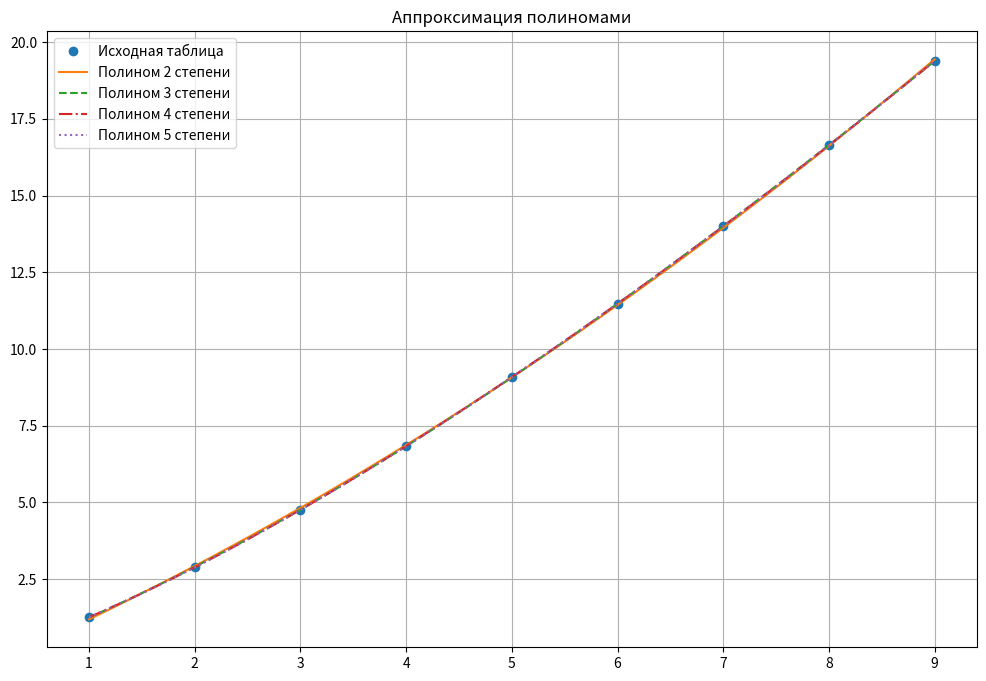

Reproduce this figure in Python.
import numpy as np
import matplotlib.pyplot as plt
from scipy.interpolate import lagrange

# Параметры задачи
a = 1
b = 9
n = 8
dx = (b - a) / n

# Таблица значений функции
x = np.linspace(a, b, n + 1)
y = x * np.cbrt(1 + x)

# Промежуточные точки для оценки отклонения
xj = np.array([a + dx * (i + 0.5) for i in range(n)])
yj_exact = xj * np.cbrt(1 + xj)

# --- Задание 1: Аппроксимация полиномами ---
def fit_polynomial(x_data, y_data, degree):
    """Аппроксимация полиномом степени `degree` методом МНК"""
    A = np.vander(x_data, degree + 1, increasing=True)
    coeffs = np.linalg.lstsq(A, y_data, rcond=None)[0]
    return coeffs

def evaluate_polynomial(coeffs, x):
    """Вычисление значения полинома с коэффициентами `coeffs` в точке x"""
    return sum(c * x**i for i, c in enumerate(coeffs))

# Подбор полиномов 2-5 степени
degrees = [2, 3, 4, 5]
results = []

for deg in degrees:
    coeffs = fit_polynomial(x, y, deg)
    results.append({
        'degree': deg,
        'coeffs': coeffs,
        'max_error': max(abs(yj_exact[i] - evaluate_polynomial(coeffs, xj[i])) for i in range(len(xj)))
    })

# --- Визуализация ---
plt.figure(figsize=(12, 8))
plt.plot(x, y, 'o', label='Исходная таблица')
plt.plot(np.linspace(a, b, 100), np.array([evaluate_polynomial(results[0]['coeffs'], xi) for xi in np.linspace(a, b, 100)]), '-', label=f'Полином {results[0]["degree"]} степени')
plt.plot(np.linspace(a, b, 100), np.array([evaluate_polynomial(results[1]['coeffs'], xi) for xi in np.linspace(a, b, 100)]), '--', label=f'Полином {results[1]["degree"]} степени')
plt.plot(np.linspace(a, b, 100), np.array([evaluate_polynomial(results[2]['coeffs'], xi) for xi in np.linspace(a, b, 100)]), '-.', label=f'Полином {results[2]["degree"]} степени')
plt.plot(np.linspace(a, b, 100), np.array([evaluate_polynomial(results[3]['coeffs'], xi) for xi in np.linspace(a, b, 100)]), ':', label=f'Полином {results[3]["degree"]} степени')
plt.legend()
plt.title('Аппроксимация полиномами')
plt.grid(True)
plt.show()

# --- Задание 2: Интерполяция Лагранжа ---
poly_lagrange = lagrange(x, y)
yj_lagrange = poly_lagrange(xj)
lagrange_error = abs(yj_exact - yj_lagrange)

# --- Вывод результатов ---
print("Результаты аппроксимации:")
for res in results:
    print(f"Полином {res['degree']} степени:")
    print(f"  Коэффициенты: {res['coeffs']}")
    print(f"  Максимальное отклонение: {res['max_error']:.4f}")

print("\nРезультаты интерполяции Лагранжа:")
print(f"Значения в промежуточных точках: {yj_lagrange}")
print(f"Точные значения: {yj_exact}")
print(f"Погрешность: {lagrange_error}")
print(f"Средняя погрешность: {np.mean(lagrange_error):.4f}")

# --- Анализ наилучшей аппроксимации ---
best_result = min(results, key=lambda x: x['max_error'])
print(f"\nНаилучшая аппроксимация: Полином {best_result['degree']} степени")
print(f"Обоснование: минимальное максимальное отклонение ({best_result['max_error']:.4f})")